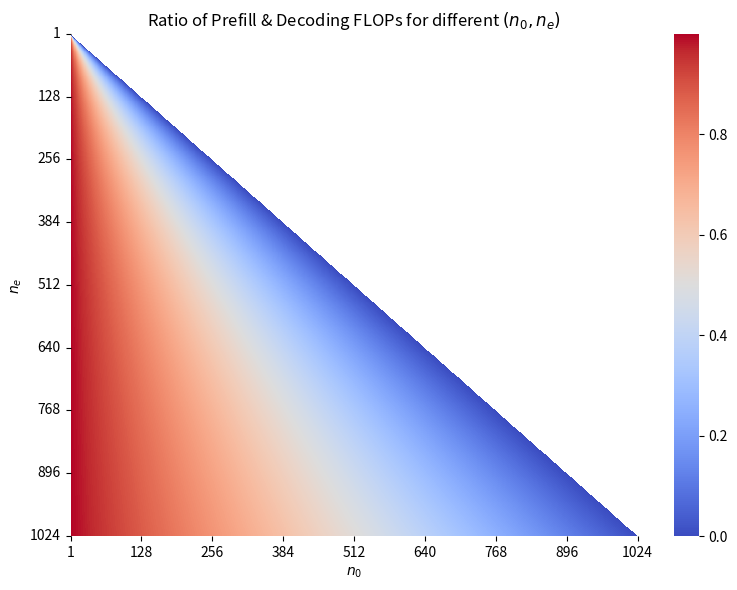

Source code (Python):
import numpy as np
import matplotlib.pyplot as plt
import seaborn as sns


def transformer_autoregressive_inference_parameters(n_0, n_e, N, d_model, h, d_h, r):
    """
    List all parameters concerning the FLOPs complexity of LLM inference
    :return: package the parameters
    """
    print(f'Sequence length: [initial length n_0={n_0}], [max length n_e={n_e}]')
    print(f'Model depth: [layer_num N={N}]')
    print(f'Model dimension: [hidden dimension d_model={d_model}]')
    print(f'Multi-head attention: [heads h={h}], [head dimension d_h={d_h}]')
    print(f'Feed-forward layer: [hidden rate r={r}]')
    print(f'(where d_model = h * d_h)')
    return n_0, n_e, N, d_model, h, d_h


# The following formulation of FLOPs ignore Softmax, element-wise division, LayerNorm and Dropout
def prefill_phase_FLOPs(model_config_params, text_length):
    V, P, N, d_model, h, d_h, r = model_config_params
    n_0, n_e = text_length
    return N * ((8 + 4 * r) * n_0 * (d_model ** 2) + 4 * (n_0 ** 2) * d_model)


def decoding_phase_FLOPs(model_config_params, text_length):
    V, P, N, d_model, h, d_h, r = model_config_params
    n_0, n_e = text_length
    return N * ((n_e - n_0 - 1) * (8 + 4 * r) * (d_model**2) + 2 * (n_0 + n_e) * (n_e - n_0 - 1) * d_model)


n_0, n_e = 100, 200
V, P = 21128, 1024
N, d_model = 12, 768
h, d_h = 12, 7
r = 4
model_config = (V, P, N, d_model, h, d_h, r)
text_length = (n_0, n_e)
max_length_limit = 1024


if __name__ == '__main__':
    inference_parameters = transformer_autoregressive_inference_parameters(n_0, n_e, N, d_model, h, d_h, r)
    # 创建一个空的数据矩阵
    data_matrix = np.full((max_length_limit, max_length_limit), fill_value=np.nan)

    # 遍历所有可能的 (n0, ne) 对
    for ne in range(2, max_length_limit + 1):
        n_e = ne
        for n0 in range(1, ne):
            n_0 = n0
            text_length = (n_0, n_e)

            # 计算两个方法的结果
            prefillFLOPs = prefill_phase_FLOPs(model_config, text_length)
            decodingFLOPs = decoding_phase_FLOPs(model_config, text_length)

            # 计算比值
            ratio = 1 - prefillFLOPs / (prefillFLOPs + decodingFLOPs)

            # 将比值存储在数据矩阵中
            data_matrix[ne - 1, n0 - 1] = ratio

    # 绘制热力图
    # data_matrix.transpose((0, 1))
    plt.figure(figsize=(8, 6))
    ax = sns.heatmap(data_matrix, cmap='coolwarm')
    ax.set_xticks([i if i == 0 else i - 1 for i in range(0, max_length_limit + 1, 128)])
    ax.set_yticks([i if i == 0 else i - 1 for i in range(0, max_length_limit + 1, 128)])
    ax.set_xticklabels([i + 1 if i == 0 else i for i in range(0, max_length_limit + 1, 128)], rotation=0)
    ax.set_yticklabels([i + 1 if i == 0 else i for i in range(0, max_length_limit + 1, 128)], rotation=0)
    # ax.invert_yaxis()
    plt.xlabel('$n_0$')
    plt.ylabel('$n_e$')
    plt.title('Ratio of Prefill & Decoding FLOPs for different $(n_0,n_e)$')
    plt.tight_layout()
    plt.show()